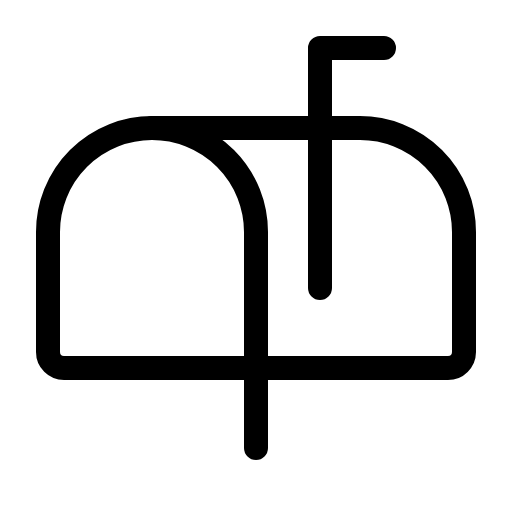
t = 0.00 s
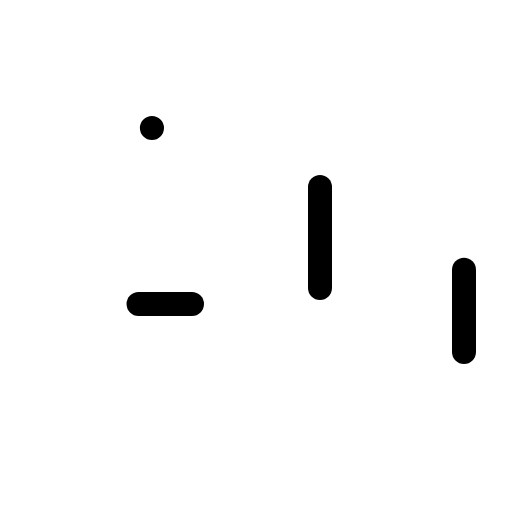
t = 0.90 s
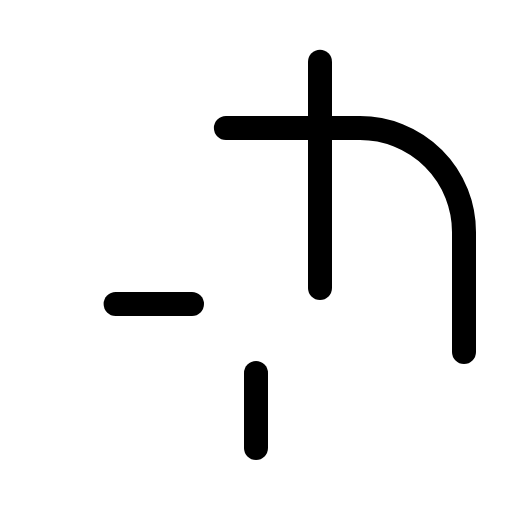
t = 1.28 s
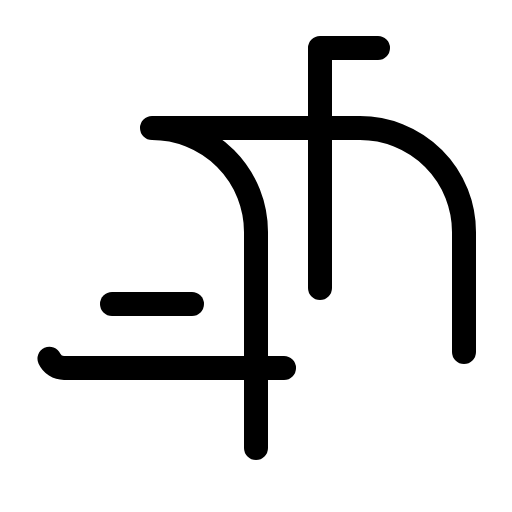
t = 1.65 s
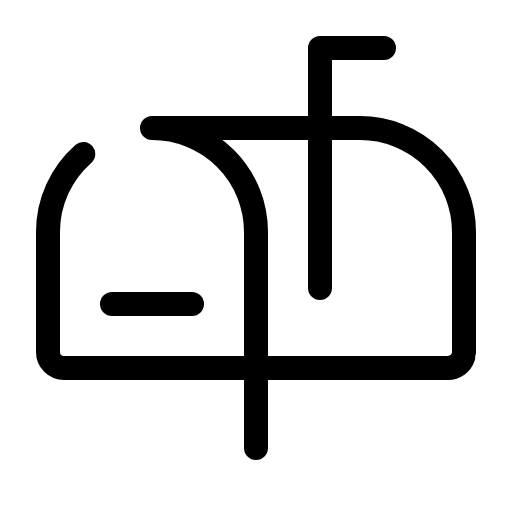
t = 2.03 s
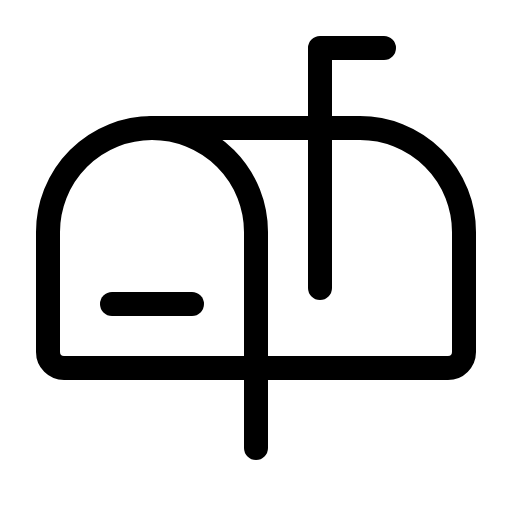
t = 2.40 s

The animated SVG that drew these frames (rendered in a browser with its animation timeline set to each time). Animation: 1 CSS @keyframes rule; one cycle of 2.40 s.

<svg xmlns="http://www.w3.org/2000/svg" viewBox="0 0 256 256">
  <style>
    .draw-line {
      stroke-dasharray: 1;
      stroke-dashoffset: 0;
    }
    svg:hover .draw-line {
      animation: phosphor-draw-in 1.5s ease-in-out forwards;
    }
    @keyframes phosphor-draw-in {
      from { stroke-dashoffset: 1; }
      to { stroke-dashoffset: 0; }
    }
  </style><rect width="256" height="256" fill="none"/><line x1="96" y1="152" x2="56" y2="152" fill="none" stroke="currentColor" stroke-linecap="round" stroke-linejoin="round" stroke-width="12" class="draw-line" pathLength="1" style="animation-delay: 0s"/><polyline points="160 144 160 24 192 24" fill="none" stroke="currentColor" stroke-linecap="round" stroke-linejoin="round" stroke-width="12" class="draw-line" pathLength="1" style="animation-delay: 0.3s"/><path d="M232,176V116a52,52,0,0,0-52-52H76a52,52,0,0,1,52,52v68h96A8,8,0,0,0,232,176Z" fill="none" stroke="currentColor" stroke-linecap="round" stroke-linejoin="round" stroke-width="12" class="draw-line" pathLength="1" style="animation-delay: 0.6s"/><path d="M128,224V184H32a8,8,0,0,1-8-8V116A52,52,0,0,1,76,64" fill="none" stroke="currentColor" stroke-linecap="round" stroke-linejoin="round" stroke-width="12" class="draw-line" pathLength="1" style="animation-delay: 0.9s"/></svg>
